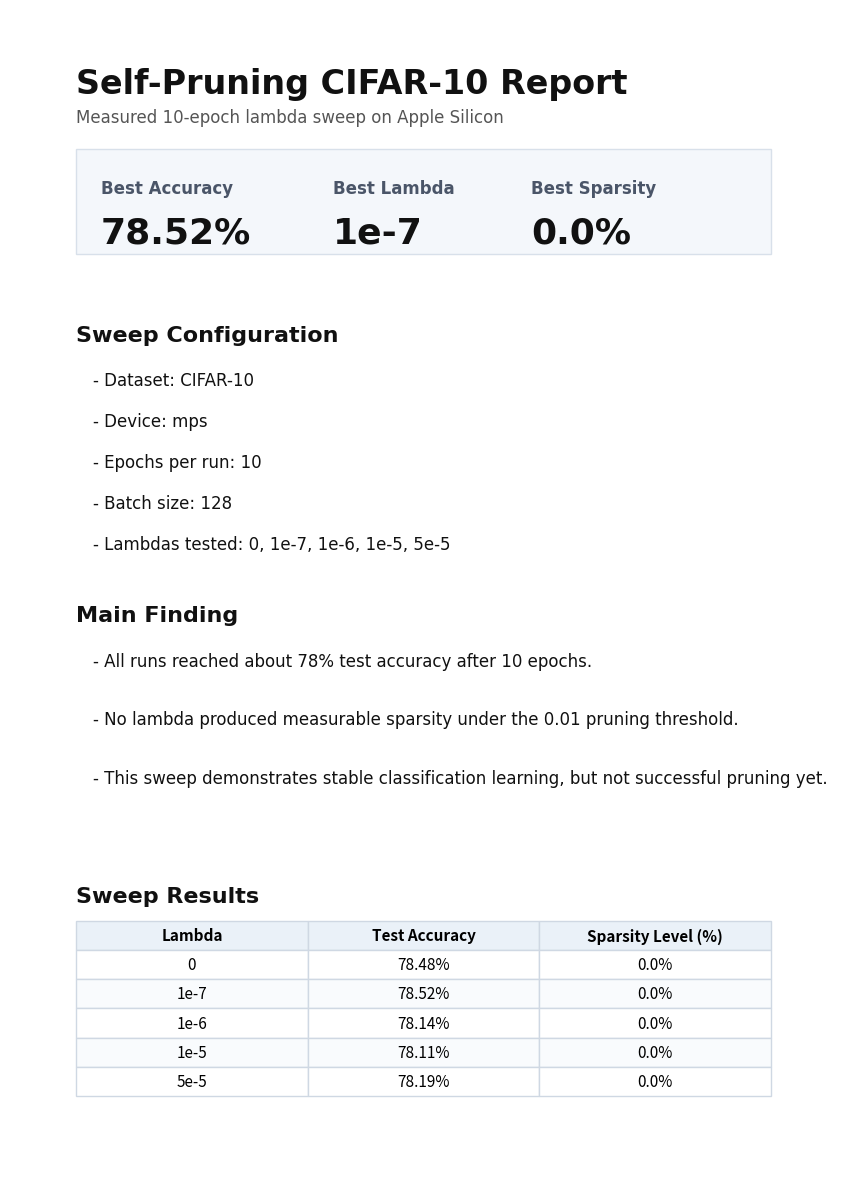

Recreate this plot in Python.
from pathlib import Path

import matplotlib

matplotlib.use("Agg")

import matplotlib.pyplot as plt
from matplotlib.backends.backend_pdf import PdfPages


OUTPUT_PDF = Path("self_pruning_results_report.pdf")
ASSETS_DIR = Path("assets")

SWEEP_ROWS = [
    ["0", "78.48%", "0.0%"],
    ["1e-7", "78.52%", "0.0%"],
    ["1e-6", "78.14%", "0.0%"],
    ["1e-5", "78.11%", "0.0%"],
    ["5e-5", "78.19%", "0.0%"],
]


def add_text(ax, x, y, text, size=12, weight="normal", color="#111111", ha="left"):
    ax.text(
        x,
        y,
        text,
        fontsize=size,
        fontweight=weight,
        color=color,
        ha=ha,
        va="top",
        family="DejaVu Sans",
    )


def build_summary_page(pdf):
    fig = plt.figure(figsize=(8.27, 11.69))
    ax = fig.add_axes([0, 0, 1, 1])
    ax.axis("off")
    fig.patch.set_facecolor("white")

    add_text(ax, 0.08, 0.95, "Self-Pruning CIFAR-10 Report", size=24, weight="bold")
    add_text(ax, 0.08, 0.915, "Measured 10-epoch lambda sweep on Apple Silicon", size=12, color="#555555")

    ax.add_patch(plt.Rectangle((0.08, 0.79), 0.84, 0.09, color="#f4f7fb", ec="#d8e0ea"))
    add_text(ax, 0.11, 0.855, "Best Accuracy", size=12, weight="bold", color="#4a5568")
    add_text(ax, 0.11, 0.823, "78.52%", size=26, weight="bold")
    add_text(ax, 0.39, 0.855, "Best Lambda", size=12, weight="bold", color="#4a5568")
    add_text(ax, 0.39, 0.823, "1e-7", size=26, weight="bold")
    add_text(ax, 0.63, 0.855, "Best Sparsity", size=12, weight="bold", color="#4a5568")
    add_text(ax, 0.63, 0.823, "0.0%", size=26, weight="bold")

    add_text(ax, 0.08, 0.73, "Sweep Configuration", size=16, weight="bold")
    lines = [
        "Dataset: CIFAR-10",
        "Device: mps",
        "Epochs per run: 10",
        "Batch size: 128",
        "Lambdas tested: 0, 1e-7, 1e-6, 1e-5, 5e-5",
    ]
    y = 0.69
    for line in lines:
        add_text(ax, 0.10, y, f"- {line}", size=12)
        y -= 0.035

    add_text(ax, 0.08, 0.49, "Main Finding", size=16, weight="bold")
    finding_lines = [
        "All runs reached about 78% test accuracy after 10 epochs.",
        "No lambda produced measurable sparsity under the 0.01 pruning threshold.",
        "This sweep demonstrates stable classification learning, but not successful pruning yet.",
    ]
    y = 0.45
    for line in finding_lines:
        add_text(ax, 0.10, y, f"- {line}", size=12)
        y -= 0.05

    add_text(ax, 0.08, 0.25, "Sweep Results", size=16, weight="bold")
    table = ax.table(
        cellText=SWEEP_ROWS,
        colLabels=["Lambda", "Test Accuracy", "Sparsity Level (%)"],
        cellLoc="center",
        colLoc="center",
        bbox=[0.08, 0.07, 0.84, 0.15],
    )
    table.auto_set_font_size(False)
    table.set_fontsize(11)
    for (row, col), cell in table.get_celld().items():
        cell.set_edgecolor("#cfd8e3")
        if row == 0:
            cell.set_facecolor("#eaf1f8")
            cell.set_text_props(weight="bold")
        elif row % 2 == 0:
            cell.set_facecolor("#f9fbfd")
        else:
            cell.set_facecolor("#ffffff")

    pdf.savefig(fig, bbox_inches="tight")
    plt.close(fig)


def build_graphs_page(pdf):
    fig = plt.figure(figsize=(8.27, 11.69))
    fig.patch.set_facecolor("white")
    ax = fig.add_axes([0, 0, 1, 1])
    ax.axis("off")

    add_text(ax, 0.08, 0.95, "Essential Graphs", size=22, weight="bold")
    add_text(ax, 0.08, 0.915, "Visual summary of the measured lambda sweep", size=12, color="#555555")

    lambda_sweep = ASSETS_DIR / "lambda_sweep.png"
    best_run = ASSETS_DIR / "best_run_overview.png"

    if lambda_sweep.exists():
        ax1 = fig.add_axes([0.08, 0.49, 0.84, 0.30])
        ax1.imshow(plt.imread(lambda_sweep))
        ax1.axis("off")

    if best_run.exists():
        ax2 = fig.add_axes([0.08, 0.11, 0.84, 0.28])
        ax2.imshow(plt.imread(best_run))
        ax2.axis("off")

    add_text(
        ax,
        0.08,
        0.43,
        "Accuracy stays tightly grouped across lambda values, while sparsity remains flat at 0.0% for every run.",
        size=11.5,
    )
    add_text(
        ax,
        0.08,
        0.06,
        "The best run by accuracy is lambda = 1e-7, but the sweep overall suggests that 10 epochs is not enough to induce pruning.",
        size=11.5,
    )

    pdf.savefig(fig, bbox_inches="tight")
    plt.close(fig)


def main():
    with PdfPages(OUTPUT_PDF) as pdf:
        build_summary_page(pdf)
        build_graphs_page(pdf)
    print(f"Created {OUTPUT_PDF.resolve()}")


if __name__ == "__main__":
    main()
